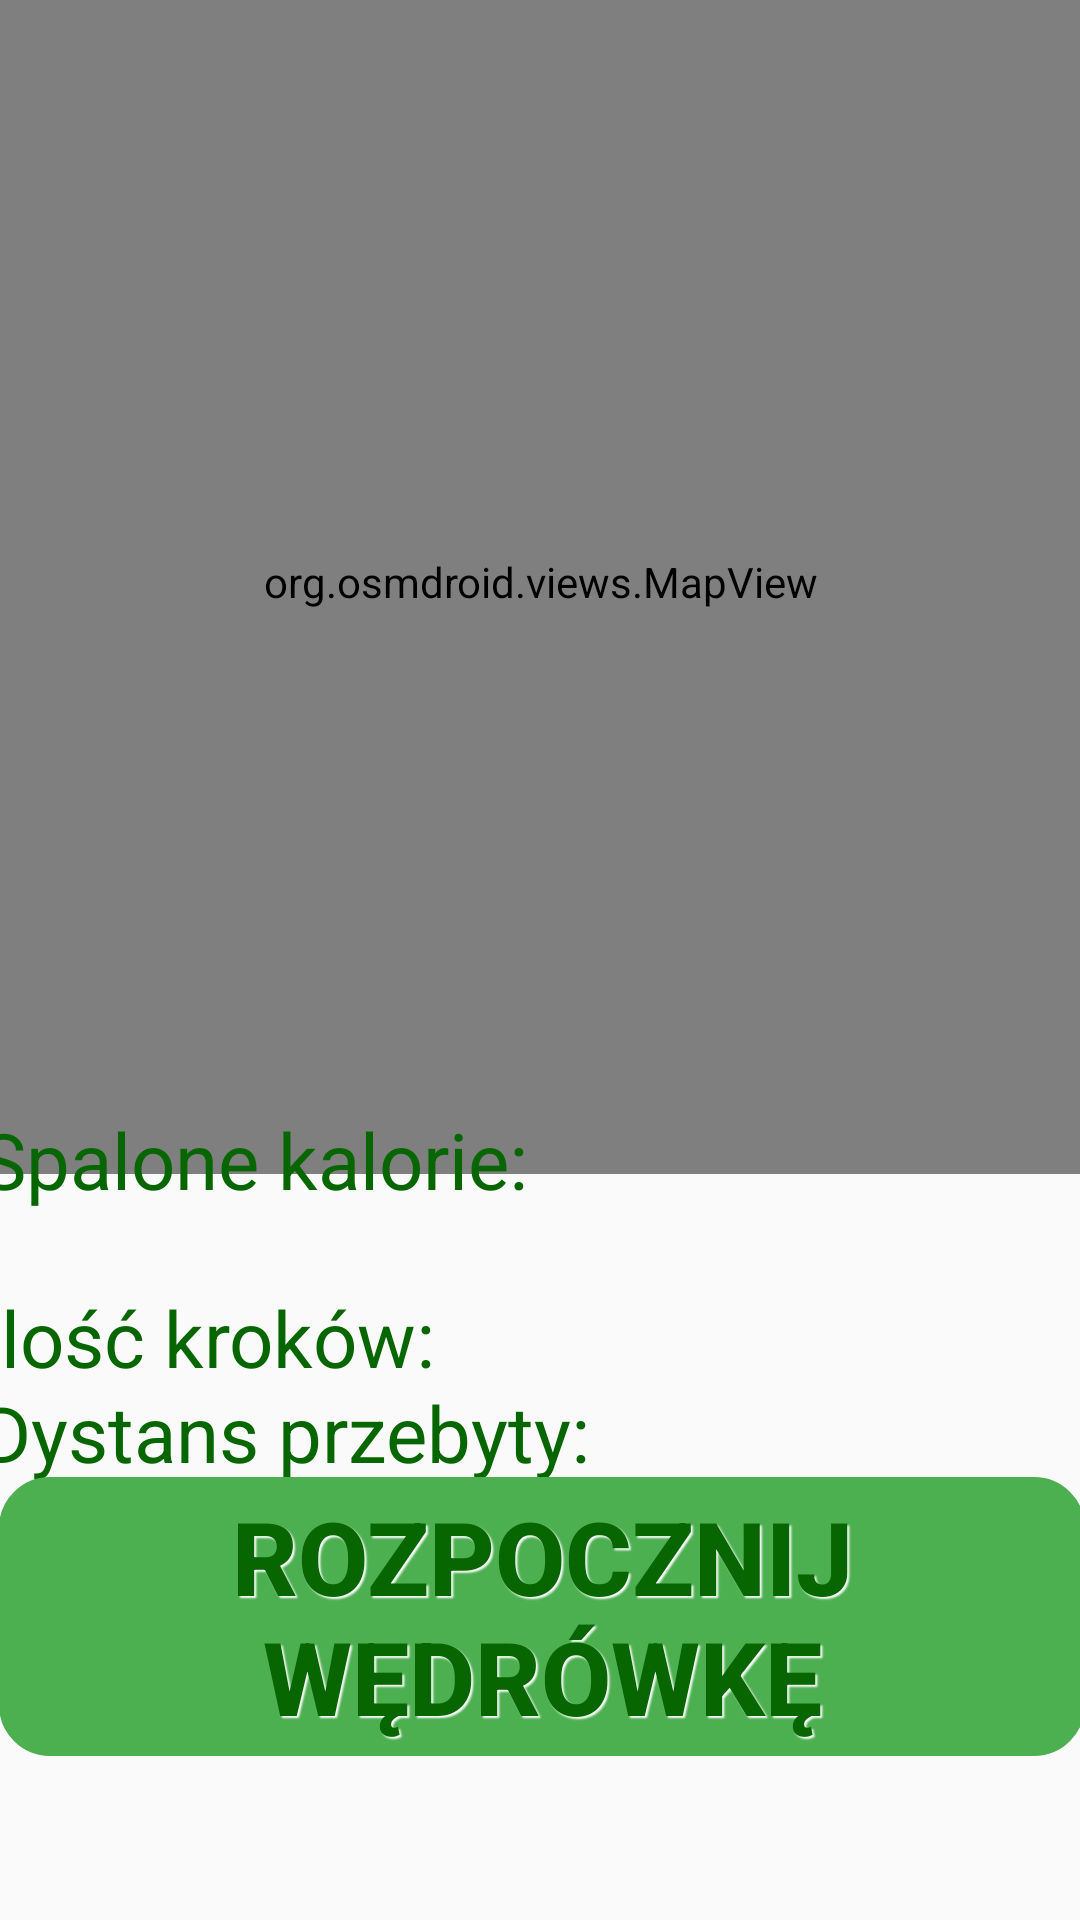

Android layout source for this screen:
<!-- AndroidManifest.xml: application theme Theme.AppCompat.Light.NoActionBar -->
<!-- res/layout/content_main.xml -->
<?xml version="1.0" encoding="utf-8"?>
<androidx.constraintlayout.widget.ConstraintLayout xmlns:android="http://schemas.android.com/apk/res/android"
    xmlns:app="http://schemas.android.com/apk/res-auto"
    android:layout_width="match_parent"
    android:layout_height="match_parent">

    <org.osmdroid.views.MapView
        android:id="@+id/map"
        android:layout_width="395dp"
        android:layout_height="395dp"
        app:layout_constraintBottom_toTopOf="@+id/kalorie"
        app:layout_constraintEnd_toEndOf="parent"
        app:layout_constraintStart_toStartOf="parent"
        app:layout_constraintTop_toTopOf="parent"
        app:layout_constraintVertical_bias="0.159" />

    <TextView
        android:id="@+id/kalorie"
        android:layout_width="384dp"
        android:layout_height="36dp"
        android:text="@string/kalorie"
        android:textColor="@color/green_text"
        android:textSize="26sp"
        app:layout_constraintBottom_toBottomOf="parent"
        app:layout_constraintEnd_toEndOf="parent"
        app:layout_constraintHorizontal_bias="0.296"
        app:layout_constraintStart_toStartOf="parent"
        app:layout_constraintTop_toTopOf="parent"
        app:layout_constraintVertical_bias="0.611" />

    <TextView
        android:id="@+id/kroki"
        android:layout_width="384dp"
        android:layout_height="36dp"
        android:text="@string/kroki"
        android:textColor="@color/green_text"
        android:textSize="26sp"
        app:layout_constraintBottom_toBottomOf="parent"
        app:layout_constraintEnd_toEndOf="parent"
        app:layout_constraintHorizontal_bias="0.296"
        app:layout_constraintStart_toStartOf="parent"
        app:layout_constraintTop_toBottomOf="@+id/kalorie"
        app:layout_constraintVertical_bias="0.117" />

    <TextView
        android:id="@+id/dystans"
        android:layout_width="384dp"
        android:layout_height="36dp"
        android:text="@string/dystans"
        android:textColor="@color/green_text"
        android:textSize="26sp"
        app:layout_constraintBottom_toTopOf="@+id/button"
        app:layout_constraintEnd_toEndOf="parent"
        app:layout_constraintHorizontal_bias="0.296"
        app:layout_constraintStart_toStartOf="parent"
        app:layout_constraintTop_toBottomOf="@+id/kroki"
        app:layout_constraintVertical_bias="0.547" />

    <androidx.appcompat.widget.AppCompatButton
        android:id="@+id/button"
        android:layout_width="362dp"
        android:layout_height="93dp"
        android:background="@drawable/button_m"
        android:backgroundTint="@color/button_mc"
        android:shadowColor="#fff"
        android:shadowDx="2"
        android:shadowDy="2"
        android:shadowRadius="1"
        android:text="@string/rozpocznij"
        android:textColor="@color/green_text"
        android:textSize="34sp"
        android:textStyle="bold"
        app:layout_constraintBottom_toBottomOf="parent"
        app:layout_constraintEnd_toEndOf="parent"
        app:layout_constraintHorizontal_bias="0.489"
        app:layout_constraintStart_toStartOf="parent"
        app:layout_constraintTop_toTopOf="parent"
        app:layout_constraintVertical_bias="0.9" />

</androidx.constraintlayout.widget.ConstraintLayout>
<!-- resources referenced by this layout -->
<resources>
  <color name="green_text">#076600</color>
  <!-- drawable button_m (drawable) -->
  <?xml version="1.0" encoding="utf-8"?>
  <shape
      xmlns:android="http://schemas.android.com/apk/res/android"
      android:color="#933"
      android:shape="rectangle">
      <stroke
          android:color="#000"
          android:width="4dp"/>
      <corners
          android:radius="15dp"/>
  </shape>
  <string name="dystans">Dystans przebyty:</string>
  <string name="kalorie">Spalone kalorie:</string>
  <string name="kroki">Ilość kroków:</string>
  <string name="rozpocznij">Rozpocznij wędrówkę</string>
</resources>
